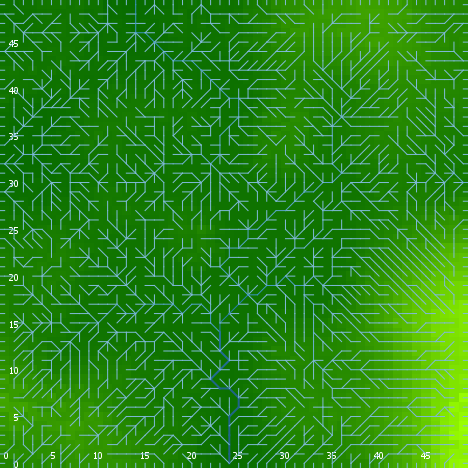

The data file committed next to this chart (first rows):
export-world data (NetLogo 6.0.4)
land_05_withInitialEcologicalCommunity.n…
05/26/2020 16:45:48:024 +0100
RANDOM STATE
0 0 -1727483681 15 0.8292909604291098 fa…
GLOBALS
min-pxcor, max-pxcor, min-pycor, max-pycor, perspective, subject, nextIndex, directed-links, ticks, display-mode, ecol_brushfrequencyinflection, ecol_brushfrequencyrate, ecol_grassfrequencyinflection, ecol_grassfrequencyrate, ecol_woodfrequencyinflection, ecol_woodfrequencyrate, elevationdistribution, elev_algorithm-style, elev_featureanglerange, elev_inversioniterations, elev_noise, elev_numdepressions, elev_numprotuberances, elev_numranges
0, 49, 0, 49, 0, nobody, 2600, "UNDIRECTED", -1, "terrain", 10.78, 0.09718, 1.114, 0.08785, 30.56, 0.04491, [-7.601915328000533 -0.9194296725484299 …, "C#", 12.33, 0.8051, 3.139, 10, 5, 64
TURTLES
who, color, heading, xcor, ycor, shape, label, label-color, breed, hidden?, size, pen-size, pen-mode, numpoints
0, 15, 212, 45, 15, "default", "", 9.9, {breed flowholders}, true, 1, 1, "up", 
1, 75, 118, 34, 10, "default", "", 9.9, {breed flowholders}, true, 1, 1, "up", 
2, 35, 31, 29, 40, "default", "", 9.9, {breed flowholders}, true, 1, 1, "up", 
3, 97, 180, 10, 0, "line half", "", 9.9, {breed flowholders}, false, 1, 1, "up", 
4, 115, 270, 48, 26, "default", "", 9.9, {breed flowholders}, true, 1, 1, "up", 
5, 115, 182, 5, 25, "default", "", 9.9, {breed flowholders}, true, 1, 1, "up", 
6, 85, 269, 10, 36, "default", "", 9.9, {breed flowholders}, true, 1, 1, "up", 
7, 45, 272, 5, 35, "default", "", 9.9, {breed flowholders}, true, 1, 1, "up", 
8, 65, 316, 34, 23, "default", "", 9.9, {breed flowholders}, true, 1, 1, "up", 
9, 105, 234, 9, 48, "default", "", 9.9, {breed flowholders}, true, 1, 1, "up", 
10, 15, 319, 6, 48, "default", "", 9.9, {breed flowholders}, true, 1, 1, "up", 
11, 85, 296, 10, 45, "default", "", 9.9, {breed flowholders}, true, 1, 1, "up", 
12, 125, 208, 35, 34, "default", "", 9.9, {breed flowholders}, true, 1, 1, "up", 
13, 45, 22, 39, 30, "default", "", 9.9, {breed flowholders}, true, 1, 1, "up", 
14, 65, 302, 42, 13, "default", "", 9.9, {breed flowholders}, true, 1, 1, "up", 
15, 95, 110, 30, 14, "default", "", 9.9, {breed flowholders}, true, 1, 1, "up", 
16, 75, 197, 44, 31, "default", "", 9.9, {breed flowholders}, true, 1, 1, "up", 
17, 35, 204, 8, 11, "default", "", 9.9, {breed flowholders}, true, 1, 1, "up", 
18, 95, 93, 17, 43, "default", "", 9.9, {breed flowholders}, true, 1, 1, "up", 
19, 55, 130, 24, 0, "default", "", 9.9, {breed flowholders}, true, 1, 1, "up", 
20, 55, 232, 8, 39, "default", "", 9.9, {breed flowholders}, true, 1, 1, "up", 
21, 135, 48, 19, 28, "default", "", 9.9, {breed flowholders}, true, 1, 1, "up", 
22, 25, 43, 37, 25, "default", "", 9.9, {breed flowholders}, true, 1, 1, "up", 
23, 115, 111, 48, 23, "default", "", 9.9, {breed flowholders}, true, 1, 1, "up", 
24, 55, 121, 8, 7, "default", "", 9.9, {breed flowholders}, true, 1, 1, "up", 
25, 95, 265, 21, 46, "default", "", 9.9, {breed flowholders}, true, 1, 1, "up", 
26, 75, 42, 14, 15, "default", "", 9.9, {breed flowholders}, true, 1, 1, "up", 
27, 15, 260, 16, 41, "default", "", 9.9, {breed flowholders}, true, 1, 1, "up", 
28, 25, 295, 15, 16, "default", "", 9.9, {breed flowholders}, true, 1, 1, "up", 
29, 65, 99, 5, 43, "default", "", 9.9, {breed flowholders}, true, 1, 1, "up", 
30, 125, 129, 29, 22, "default", "", 9.9, {breed flowholders}, true, 1, 1, "up", 
31, 35, 298, 36, 40, "default", "", 9.9, {breed flowholders}, true, 1, 1, "up", 
32, 75, 151, 10, 30, "default", "", 9.9, {breed flowholders}, true, 1, 1, "up", 
33, 97, 270, 0, 21, "line half", "", 9.9, {breed flowholders}, false, 1, 1, "up", 
34, 75, 201, 32, 42, "default", "", 9.9, {breed flowholders}, true, 1, 1, "up", 
35, 25, 313, 13, 45, "default", "", 9.9, {breed flowholders}, true, 1, 1, "up", 
36, 135, 267, 37, 18, "default", "", 9.9, {breed flowholders}, true, 1, 1, "up", 
37, 97, 270, 0, 2, "line half", "", 9.9, {breed flowholders}, false, 1, 1, "up", 
38, 97, 270, 0, 38, "line half", "", 9.9, {breed flowholders}, false, 1, 1, "up", 
39, 15, 11, 6, 10, "default", "", 9.9, {breed flowholders}, true, 1, 1, "up", 
40, 35, 26, 12, 44, "default", "", 9.9, {breed flowholders}, true, 1, 1, "up", 
41, 55, 147, 34, 6, "default", "", 9.9, {breed flowholders}, true, 1, 1, "up", 
42, 135, 246, 37, 42, "default", "", 9.9, {breed flowholders}, true, 1, 1, "up", 
43, 85, 129, 14, 7, "default", "", 9.9, {breed flowholders}, true, 1, 1, "up", 
44, 85, 161, 24, 11, "default", "", 9.9, {breed flowholders}, true, 1, 1, "up", 
45, 45, 74, 26, 28, "default", "", 9.9, {breed flowholders}, true, 1, 1, "up", 
46, 96.75, 270, 0, 34, "line half", "", 9.9, {breed flowholders}, false, 1, 1, "up", 
47, 135, 156, 4, 23, "default", "", 9.9, {breed flowholders}, true, 1, 1, "up", 
48, 95, 150, 10, 12, "default", "", 9.9, {breed flowholders}, true, 1, 1, "up", 
49, 5, 282, 10, 15, "default", "", 9.9, {breed flowholders}, true, 1, 1, "up", 
50, 45, 110, 2, 8, "default", "", 9.9, {breed flowholders}, true, 1, 1, "up", 
... 10,289 more rows
